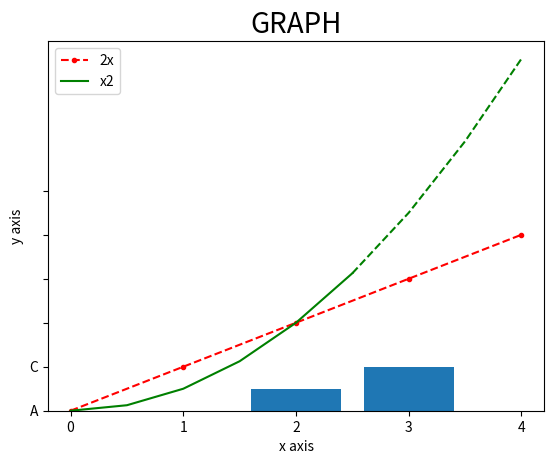

Write the Python code that produced this figure.
#!/usr/bin/env python
# coding: utf-8

# In[45]:


import matplotlib.pyplot as plt
import numpy as np
import pandas as pd


# 
# 
# 

# In[47]:


x=[0,1,2,3,4]
y=[0,2,4,6,8]


#select color , fontsize , label and title 
plt.plot(x, y, "r.--", label= "2x")
plt.title('GRAPH' , fontdict={"fontsize":20})

#graph 2 
x2=np.arange(0,4.5,0.5)

#seprate a graph 
plt.plot(x2[:6] , x2[:6]**2 , "g" , label="x2")
#remainder of the same graph 
plt.plot(x2[5:] , x2[5:]**2 ,"g--")

plt.xlabel('x axis')
plt.ylabel("y axis")
#ticks of the graph 
plt.xticks([0,1,2,3,4])
plt.yticks([0,2,4,6,8,10])


#legend
plt.legend()
plt.show()


#  bar charts

# In[48]:


lables =["A", "B", "C"]
values = [1,2,3]

plt.bar(values,lables)


# line graph
# 

# In[ ]:




